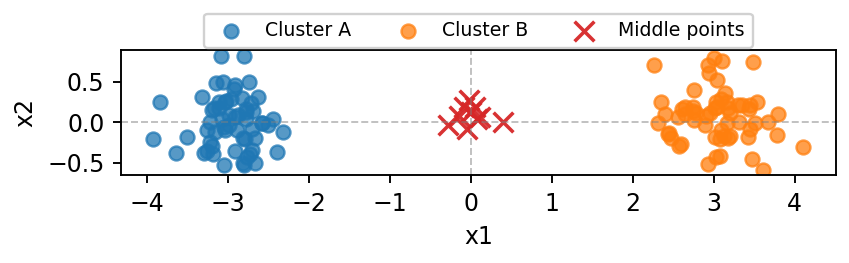

Source data for this figure (header and first rows):
x1, x2, cluster, point_type
-3.05, -0.06052, A, cluster
-3.039, 0.2457, A, cluster
-3.045, -0.5241, A, cluster
-2.884, -0.09357, A, cluster
-3.076, 0.04056, A, cluster
-2.919, 0.4072, A, cluster
-2.77, 0.03868, A, cluster
-3.258, -0.3551, A, cluster
-2.914, 0.4589, A, cluster
-2.985, -0.03721, A, cluster
-2.814, -0.5087, A, cluster
-3.109, 0.1716, A, cluster
-2.694, -0.08422, A, cluster
-2.868, 0.08687, A, cluster
-2.726, -0.3896, A, cluster
-2.801, -0.5301, A, cluster
-3.917, -0.2124, A, cluster
-3.321, 0.3066, A, cluster
-2.768, -0.4267, A, cluster
-2.703, -0.3508, A, cluster
-3.03, -0.1029, A, cluster
-2.96, 0.2865, A, cluster
-2.777, 0.1225, A, cluster
-2.773, 0.1675, A, cluster
-3.219, -0.2511, A, cluster
-3.164, 0.1748, A, cluster
-3.088, 0.8175, A, cluster
-3.287, -0.3846, A, cluster
-2.731, 0.4976, A, cluster
-2.823, 0.2925, A, cluster
-2.501, -0.03291, A, cluster
-3.498, -0.1862, A, cluster
-2.666, -0.5053, A, cluster
-2.988, 0.08863, A, cluster
-3.11, 0.2533, A, cluster
-2.797, 0.8125, A, cluster
-2.783, -0.2133, A, cluster
-3.197, -0.2911, A, cluster
-2.667, -0.1984, A, cluster
-3.025, 0.2623, A, cluster
-3.253, -0.1028, A, cluster
-3.644, -0.3789, A, cluster
-3.199, 0.1455, A, cluster
-2.582, -0.006463, A, cluster
-2.909, 0.05879, A, cluster
-2.62, 0.3127, A, cluster
-2.904, -0.3538, A, cluster
-2.684, 0.1334, A, cluster
-2.571, -0.01047, A, cluster
-2.316, -0.1256, A, cluster
-2.442, 0.04029, A, cluster
-3.181, -0.395, A, cluster
-3.053, 0.4982, A, cluster
-2.714, 0.2411, A, cluster
-3.832, 0.2488, A, cluster
-2.805, -0.1925, A, cluster
-3.22, -0.0008087, A, cluster
-2.396, -0.3693, A, cluster
-3.15, 0.4766, A, cluster
-3.156, -0.1275, A, cluster
... 70 more rows
